Run: headless pygame with SDL's dummy video driver; simulated clock (each Clock.tick advances the game by its frame time, no real sleeping); random seed 0; keys injected as events and as key.get_pressed() state; no mouse input.
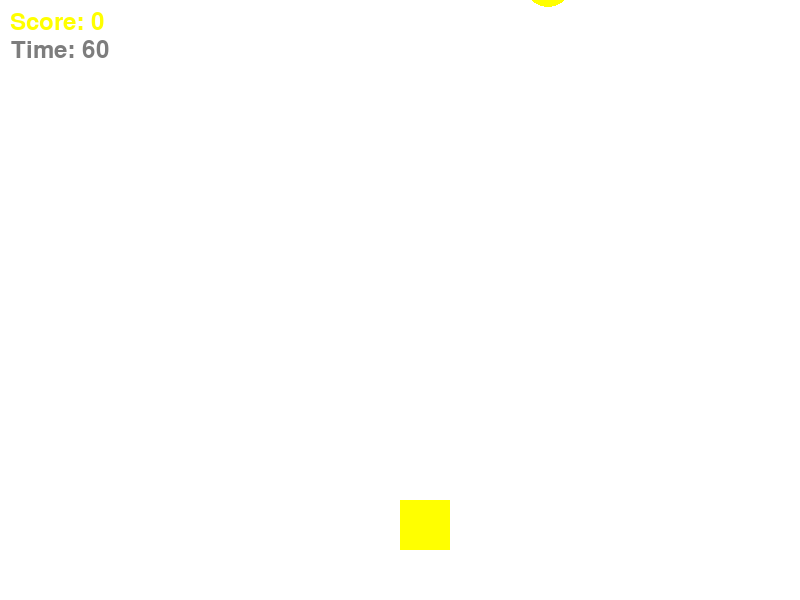
Frame 1 of 4 · flips 1–60 · no input
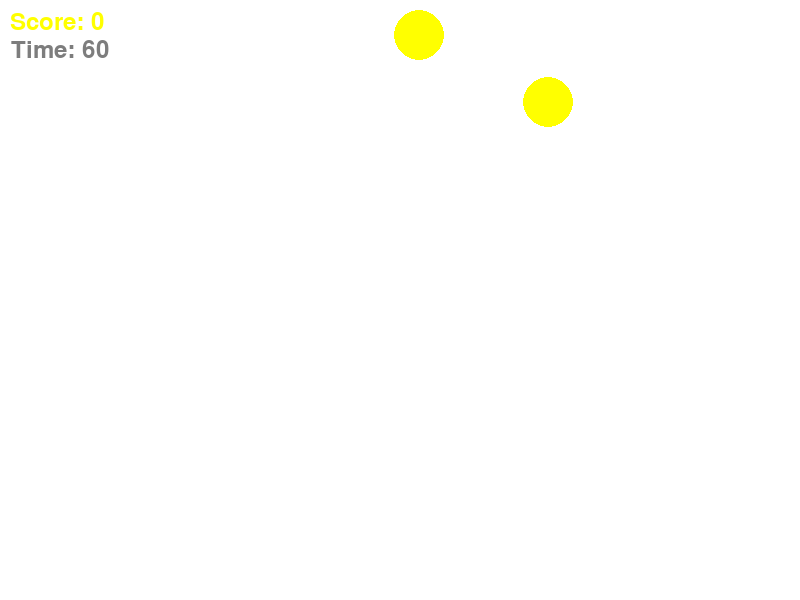
Frame 2 of 4 · flips 61–180 · tapped SPACE, RETURN · held RIGHT (→), D
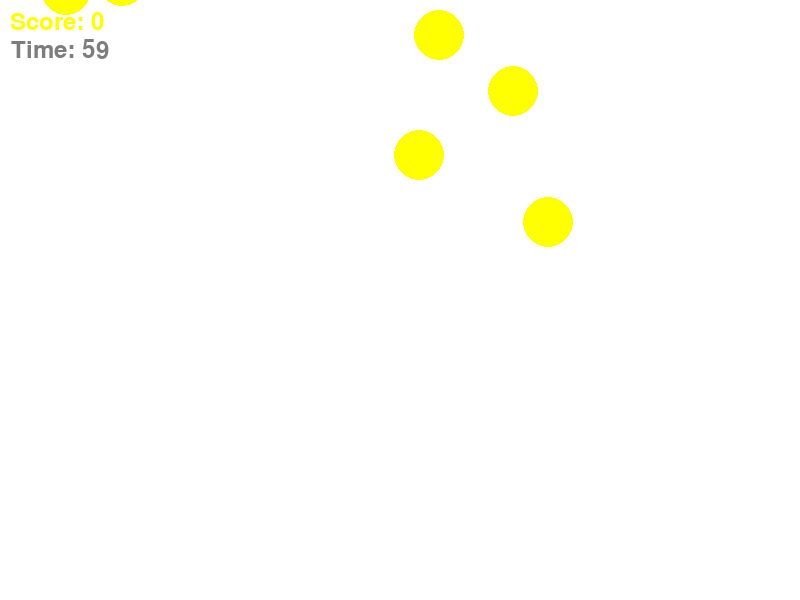
Frame 3 of 4 · flips 181–300 · held DOWN (↓), S
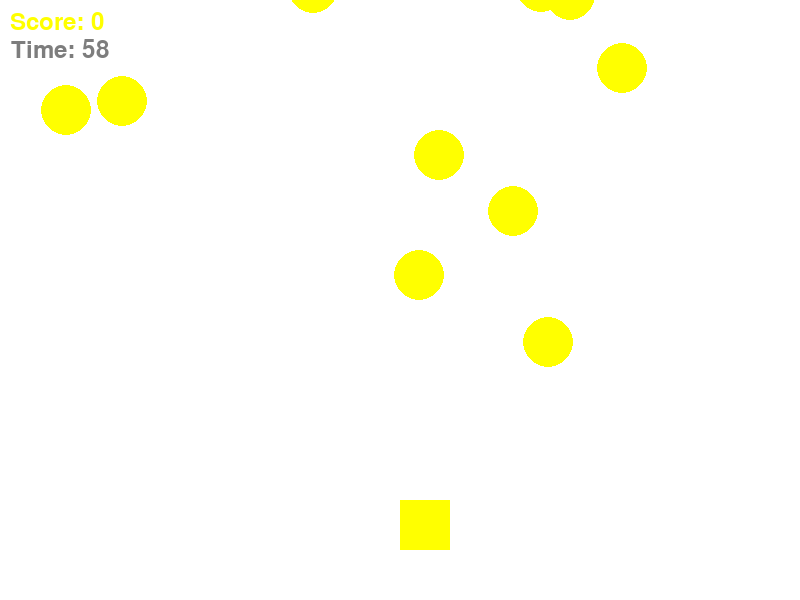
Frame 4 of 4 · flips 301–420 · held LEFT (←), A, UP (↑), W

The pygame program that drew these frames:

import pygame as pg
import random
import sys

WIDTH = 800  # ゲームウィンドウの幅
HEIGHT = 600  # ゲームウィンドウの高さ


class Time:
    """
    時間の管理を行うクラス
    """
    def __init__(self):
        self.font = pg.font.Font(None, 36)
        self.color = (125, 125, 125)
        self.tmr = 60
        self.image = self.font.render("Time: " + str(self.tmr), True, self.color)
        self.rect = self.image.get_rect()
        self.rect.center = 60, 50
    
    def time_subtract(self):
        self.tmr -= 1  #timeを-1する。

    def update(self, screen: pg.Surface):
        self.image = self.font.render("Time: " + str(self.tmr), True, self.color)
        screen.blit(self.image, self.rect)

def main():
    clock = pg.time.Clock()
    frame_count = 0  #フレーム数をカウントする為の変数
    time = Time()

    # 色
    WHITE = (255, 255, 255)
    YELLOW = (255, 255, 0)

    # ウィンドウを作る
    screen = pg.display.set_mode((WIDTH, HEIGHT))
    pg.display.set_caption("coin getter")

    # player初期位置
    player_x = 400
    player_y = 500

    # player
    player = pg.Rect(player_x, player_y, 50, 50)

    # コインを作る
    coins = []
    for i in range(10):
        x = random.randint(0, WIDTH - 50)
        y = random.randint(-HEIGHT, -50)
        coin = pg.Rect(x, y, 50, 50)
        coins.append(coin)

    # スコア初期値
    score = 0

    # main循環
    while True:

        for event in pg.event.get():
            if event.type == pg.QUIT:
                return 0
        #Timeが0になったらゲーム終了
        if time.tmr == 0:
            return False

        # player移動
        keys = pg.key.get_pressed()
        if keys[pg.K_LEFT]:
            player.x -= 5
        if keys[pg.K_RIGHT]:
            player.x += 5

        # ウィンドウ更新
        screen.fill(WHITE)
        pg.draw.rect(screen, YELLOW, player)

        # コインの位置を更新
        for coin in coins:
            coin.y += 1
            pg.draw.ellipse(screen, YELLOW, coin)

            # 衝突検出
            if player.colliderect(coin):
                coins.remove(coin)
                score += 1

            # コインを再生する
            if coin.y > HEIGHT:
                coin.x = random.randint(0, WIDTH - 50)
                coin.y = random.randint(-HEIGHT, -50)

        # スコア
        font = pg.font.Font(None, 36)
        text = font.render("Score: " + str(score), True, YELLOW)
        screen.blit(text, (10, 10))

        frame_count += 1  
        time.update(screen)  
        pg.display.flip()
        #timeを200フレームごとに-1する。
        if frame_count % 200 == 0:
            time.time_subtract() 
        clock.tick(200)


if __name__ == "__main__":
    pg.init()
    main()
    pg.quit()
    sys.exit()
